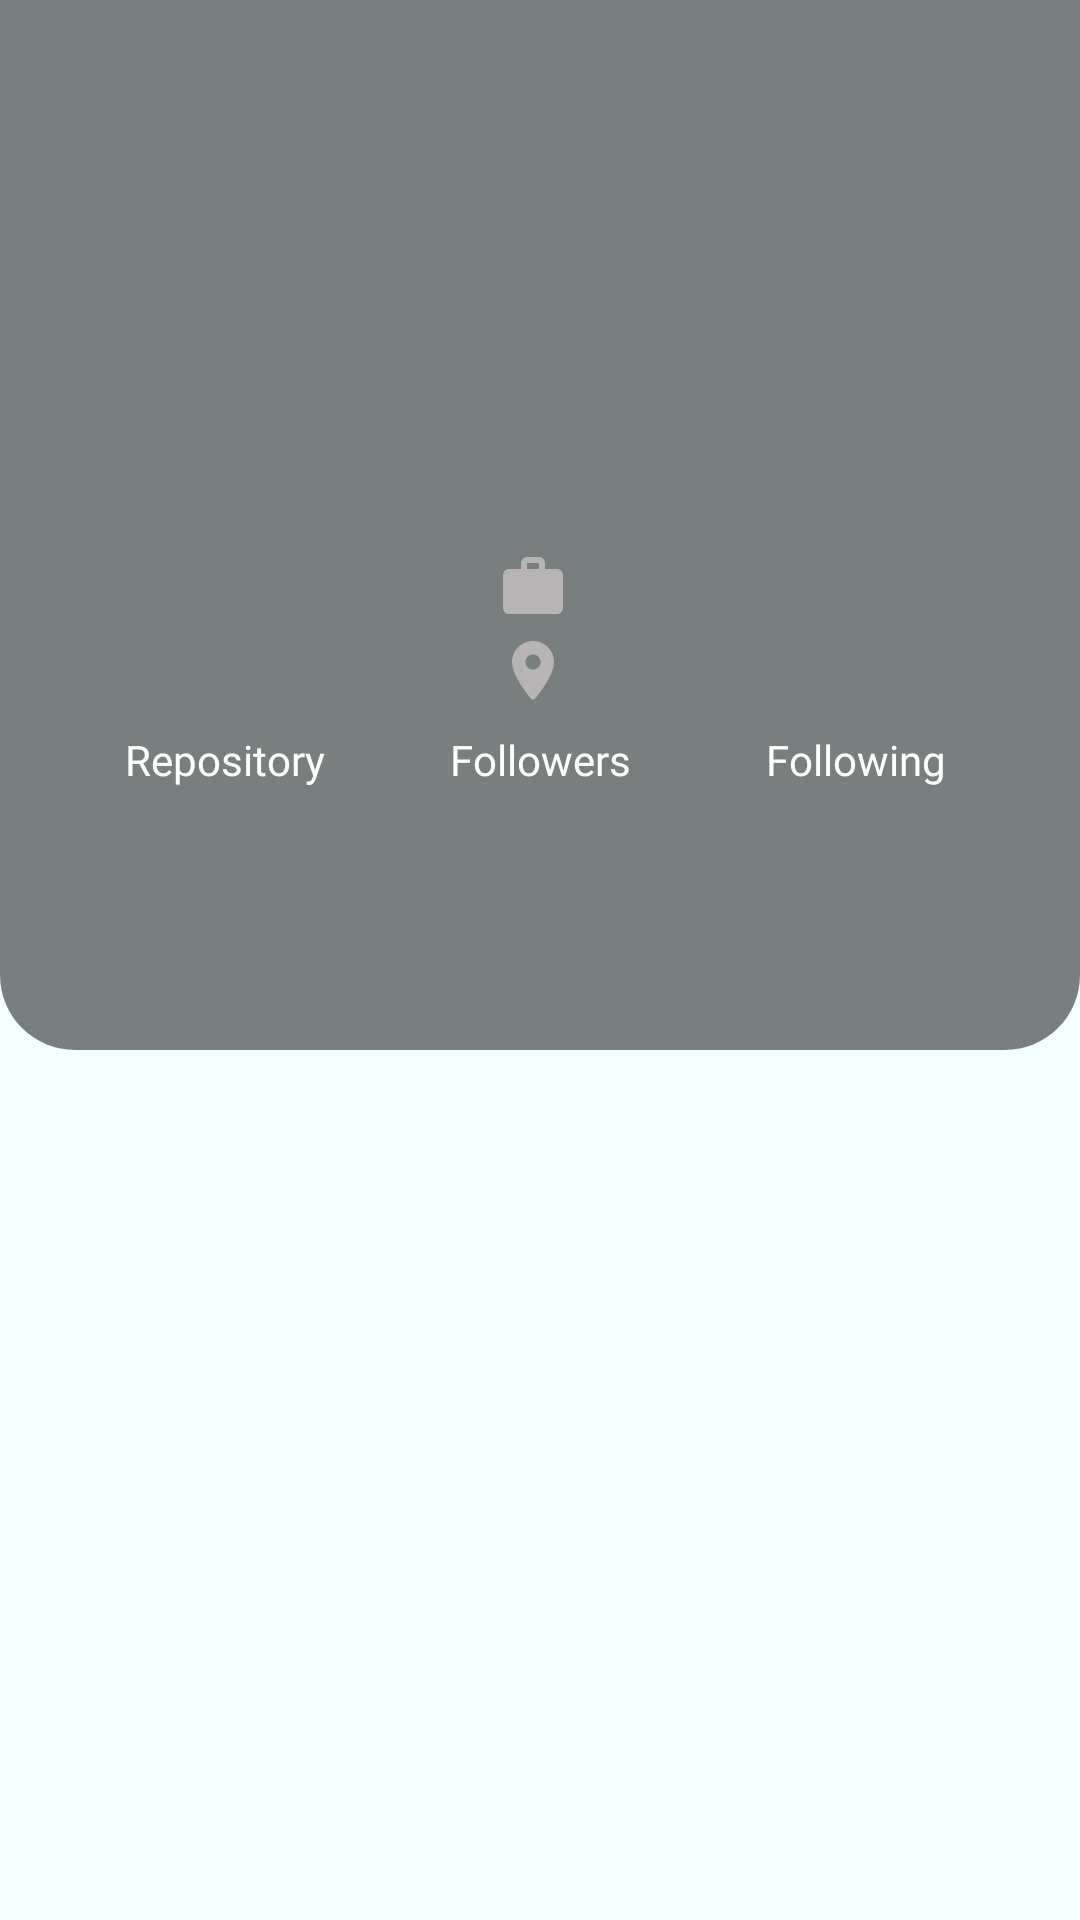

The Android layout XML behind this screen, and the referenced resources:
<!-- AndroidManifest.xml: application theme Theme.ProjectGithub -->
<!-- res/layout/activity_detail.xml -->
<?xml version="1.0" encoding="utf-8"?>
<androidx.coordinatorlayout.widget.CoordinatorLayout xmlns:android="http://schemas.android.com/apk/res/android"
    xmlns:app="http://schemas.android.com/apk/res-auto"
    xmlns:tools="http://schemas.android.com/tools"
    android:layout_width="match_parent"
    android:layout_height="match_parent"
    tools:context=".presentation.detail.DetailActivity">

    <com.google.android.material.appbar.AppBarLayout
        android:id="@+id/ablDet"
        android:layout_width="match_parent"
        android:layout_height="wrap_content">

        <com.google.android.material.appbar.CollapsingToolbarLayout
            android:id="@+id/ctlDet"
            android:layout_width="match_parent"
            android:layout_height="350dp"
            app:expandedTitleTextColor="@color/text_toolbar_color"
            app:layout_scrollFlags="scroll|snap|exitUntilCollapsed"
            app:titleCollapseMode="fade"
            app:titleTextEllipsize="end">

            <com.google.android.material.imageview.ShapeableImageView
                android:id="@+id/ivAvatarDet"
                android:layout_width="match_parent"
                android:layout_height="match_parent"
                android:alpha="0.9"
                android:scaleType="centerCrop"
                app:layout_collapseMode="parallax"
                app:shapeAppearanceOverlay="@style/ShapeImageRoundedBottom"
                tools:src="@tools:sample/avatars" />

            <View
                android:layout_width="match_parent"
                android:layout_height="match_parent"
                android:background="@drawable/bg_shadow"
                app:layout_collapseMode="parallax" />

            <androidx.constraintlayout.widget.ConstraintLayout
                android:id="@+id/constraintAblDet"
                android:layout_width="match_parent"
                android:layout_height="match_parent"
                app:layout_collapseMode="parallax">

                <ImageView
                    android:id="@+id/ivAvatarSmallDet"
                    android:layout_width="150dp"
                    android:layout_height="150dp"
                    android:contentDescription="@null"
                    android:scaleType="fitXY"
                    app:layout_constraintEnd_toEndOf="parent"
                    app:layout_constraintStart_toStartOf="parent"
                    app:layout_constraintTop_toTopOf="parent"
                    tools:src="@tools:sample/avatars" />

                <TextView
                    android:id="@+id/tvUsernameDet"
                    android:layout_width="wrap_content"
                    android:layout_height="wrap_content"
                    android:layout_marginStart="8dp"
                    android:layout_marginTop="8dp"
                    android:layout_marginEnd="8dp"
                    android:ellipsize="end"
                    android:fontFamily="@font/poppins_bold"
                    android:gravity="center_horizontal"
                    android:maxLines="1"
                    android:textColor="@color/text_toolbar_color"
                    android:textSize="16sp"
                    app:layout_constraintEnd_toEndOf="parent"
                    app:layout_constraintStart_toStartOf="parent"
                    app:layout_constraintTop_toBottomOf="@+id/ivAvatarSmallDet"
                    tools:text="Lorem Ipsum" />

                <TextView
                    android:id="@+id/tvCompanyDet"
                    android:layout_width="wrap_content"
                    android:layout_height="wrap_content"
                    android:layout_marginStart="8dp"
                    android:layout_marginTop="4dp"
                    android:layout_marginEnd="8dp"
                    android:drawablePadding="5dp"
                    android:ellipsize="end"
                    android:fontFamily="@font/poppins_medium"
                    android:gravity="center_horizontal"
                    android:maxLines="1"
                    android:textColor="@color/text_toolbar_color"
                    android:textSize="14sp"
                    app:drawableStartCompat="@drawable/ic_round_work_24"
                    app:layout_constraintEnd_toEndOf="parent"
                    app:layout_constraintStart_toStartOf="parent"
                    app:layout_constraintTop_toBottomOf="@id/tvUsernameDet"
                    tools:text="Lorem Ipsum" />

                <TextView
                    android:id="@+id/tvLocationDet"
                    android:layout_width="wrap_content"
                    android:layout_height="wrap_content"
                    android:layout_marginStart="8dp"
                    android:layout_marginTop="4dp"
                    android:layout_marginEnd="8dp"
                    android:drawablePadding="5dp"
                    android:ellipsize="end"
                    android:fontFamily="@font/poppins_medium"
                    android:gravity="center_horizontal"
                    android:maxLines="1"
                    android:textColor="@color/text_toolbar_color"
                    android:textSize="14sp"
                    app:drawableStartCompat="@drawable/ic_round_location_on_24"
                    app:layout_constraintEnd_toEndOf="parent"
                    app:layout_constraintStart_toStartOf="parent"
                    app:layout_constraintTop_toBottomOf="@id/tvCompanyDet"
                    tools:text="Lorem Ipsum" />

                <TextView
                    android:id="@+id/textRepository"
                    android:layout_width="wrap_content"
                    android:layout_height="wrap_content"
                    android:fontFamily="@font/poppins_bold"
                    android:text="@string/repository"
                    android:textColor="@color/text_toolbar_color"
                    android:textSize="14sp"
                    app:layout_constraintEnd_toStartOf="@+id/textFollowers"
                    app:layout_constraintStart_toStartOf="parent"
                    app:layout_constraintTop_toTopOf="@+id/textFollowers" />

                <TextView
                    android:id="@+id/textFollowers"
                    android:layout_width="wrap_content"
                    android:layout_height="wrap_content"
                    android:layout_marginTop="8dp"
                    android:fontFamily="@font/poppins_bold"
                    android:text="@string/followers"
                    android:textColor="@color/text_toolbar_color"
                    android:textSize="14sp"
                    app:layout_constraintEnd_toEndOf="@+id/tvLocationDet"
                    app:layout_constraintStart_toStartOf="@+id/tvLocationDet"
                    app:layout_constraintTop_toBottomOf="@+id/tvLocationDet" />

                <TextView
                    android:id="@+id/textFollowing"
                    android:layout_width="wrap_content"
                    android:layout_height="wrap_content"
                    android:fontFamily="@font/poppins_bold"
                    android:text="@string/following"
                    android:textColor="@color/text_toolbar_color"
                    android:textSize="14sp"
                    app:layout_constraintEnd_toEndOf="parent"
                    app:layout_constraintStart_toEndOf="@+id/textFollowers"
                    app:layout_constraintTop_toTopOf="@+id/textFollowers" />

                <TextView
                    android:id="@+id/tvRepository"
                    android:layout_width="wrap_content"
                    android:layout_height="wrap_content"
                    android:layout_marginTop="1dp"
                    android:fontFamily="@font/poppins_medium"
                    android:textColor="@color/text_toolbar_color"
                    android:textSize="12sp"
                    app:layout_constraintEnd_toEndOf="@+id/textRepository"
                    app:layout_constraintStart_toStartOf="@+id/textRepository"
                    app:layout_constraintTop_toBottomOf="@+id/textRepository"
                    tools:text="Lorem Ipsum" />

                <TextView
                    android:id="@+id/tvFollowers"
                    android:layout_width="wrap_content"
                    android:layout_height="wrap_content"
                    android:fontFamily="@font/poppins_medium"
                    android:textColor="@color/text_toolbar_color"
                    android:textSize="12sp"
                    app:layout_constraintEnd_toEndOf="@+id/textFollowers"
                    app:layout_constraintStart_toStartOf="@+id/textFollowers"
                    app:layout_constraintTop_toBottomOf="@+id/textFollowers"
                    tools:text="Lorem Ipsum" />

                <TextView
                    android:id="@+id/tvFollowing"
                    android:layout_width="wrap_content"
                    android:layout_height="wrap_content"
                    android:fontFamily="@font/poppins_medium"
                    android:textColor="@color/text_toolbar_color"
                    android:textSize="12sp"
                    app:layout_constraintEnd_toEndOf="@+id/textFollowing"
                    app:layout_constraintStart_toStartOf="@+id/textFollowing"
                    app:layout_constraintTop_toBottomOf="@+id/textFollowing"
                    tools:text="Lorem Ipsum" />

            </androidx.constraintlayout.widget.ConstraintLayout>

            <androidx.appcompat.widget.Toolbar
                android:id="@+id/tlDet"
                android:layout_width="match_parent"
                android:layout_height="?actionBarSize"
                app:layout_collapseMode="pin" />

        </com.google.android.material.appbar.CollapsingToolbarLayout>

    </com.google.android.material.appbar.AppBarLayout>

</androidx.coordinatorlayout.widget.CoordinatorLayout>
<!-- resources referenced by this layout -->
<resources>
  <color name="text_toolbar_color">#FFFFFFFF</color>
  <!-- drawable bg_shadow (drawable) -->
  <?xml version="1.0" encoding="utf-8"?>
  <shape xmlns:android="http://schemas.android.com/apk/res/android"
      android:shape="rectangle">
  
      <gradient
          android:angle="90"
          android:endColor="#80000000"
          android:startColor="#80000000" />
      <corners
          android:bottomLeftRadius="25dp"
          android:bottomRightRadius="25dp" />
  
  </shape>
  <!-- drawable ic_round_work_24 (drawable) -->
  <vector android:height="24dp" android:tint="@color/icon_color"
      android:viewportHeight="24" android:viewportWidth="24"
      android:width="24dp" xmlns:android="http://schemas.android.com/apk/res/android">
      <path android:fillColor="@android:color/white" android:pathData="M20,6h-4L16,4c0,-1.11 -0.89,-2 -2,-2h-4c-1.11,0 -2,0.89 -2,2v2L4,6c-1.11,0 -1.99,0.89 -1.99,2L2,19c0,1.11 0.89,2 2,2h16c1.11,0 2,-0.89 2,-2L22,8c0,-1.11 -0.89,-2 -2,-2zM14,6h-4L10,4h4v2z"/>
  </vector>
  <string name="followers">Followers</string>
  <string name="following">Following</string>
  <string name="repository">Repository</string>
  <style name="ShapeImageRoundedBottom" parent="">
          <item name="cornerSizeBottomRight">25dp</item>
          <item name="cornerSizeBottomLeft">25dp</item>
      </style>
  <color name="icon_color">#B6B4B4</color>
  <color name="md_theme_light_primary">#006877</color>
  <color name="md_theme_light_onPrimary">#FFFFFF</color>
  <color name="md_theme_light_primaryContainer">#A5EEFF</color>
  <color name="md_theme_light_onPrimaryContainer">#001F25</color>
  <color name="md_theme_light_secondary">#006496</color>
  <color name="md_theme_light_onSecondary">#FFFFFF</color>
  <color name="md_theme_light_secondaryContainer">#CCE5FF</color>
  <color name="md_theme_light_onSecondaryContainer">#001E31</color>
  <color name="md_theme_light_tertiary">#006495</color>
  <color name="md_theme_light_onTertiary">#FFFFFF</color>
  <color name="md_theme_light_tertiaryContainer">#CBE6FF</color>
  <color name="md_theme_light_onTertiaryContainer">#001E30</color>
  <color name="md_theme_light_error">#BA1A1A</color>
  <color name="md_theme_light_errorContainer">#FFDAD6</color>
  <color name="md_theme_light_onError">#FFFFFF</color>
  <color name="md_theme_light_onErrorContainer">#410002</color>
  <color name="md_theme_light_background">#F3FEFF</color>
  <color name="md_theme_light_onBackground">#002022</color>
  <color name="md_theme_light_surface">#F3FEFF</color>
  <color name="md_theme_light_onSurface">#002022</color>
  <color name="md_theme_light_surfaceVariant">#DBE4E7</color>
  <color name="md_theme_light_onSurfaceVariant">#3F484B</color>
  <color name="md_theme_light_outline">#6F797B</color>
  <color name="md_theme_light_inverseOnSurface">#C3FBFF</color>
  <color name="md_theme_light_inverseSurface">#00373A</color>
  <color name="md_theme_light_inversePrimary">#52D7F0</color>
  <style name="CardViewM3" parent="Widget.Material3.CardView.Filled">
          <item name="cardCornerRadius">10dp</item>
          <item name="cardElevation">3dp</item>
      </style>
  <style name="CollapsingToolbarM3" parent="Widget.Material3.CollapsingToolbar">
  
      </style>
  <style name="ToolbarM3" parent="Widget.Material3.Toolbar">
  
      </style>
  <style name="SwitchM3" parent="Widget.Material3.CompoundButton.MaterialSwitch">
  
      </style>
  <style name="ProgressBarM3" parent="Widget.Material3.CircularProgressIndicator.Medium">
  
      </style>
</resources>
